Labelled photos from "learning", an image-classification folder in morningsunshine0401/RUUN_GLUE. The possible labels are: back, front, left, right.

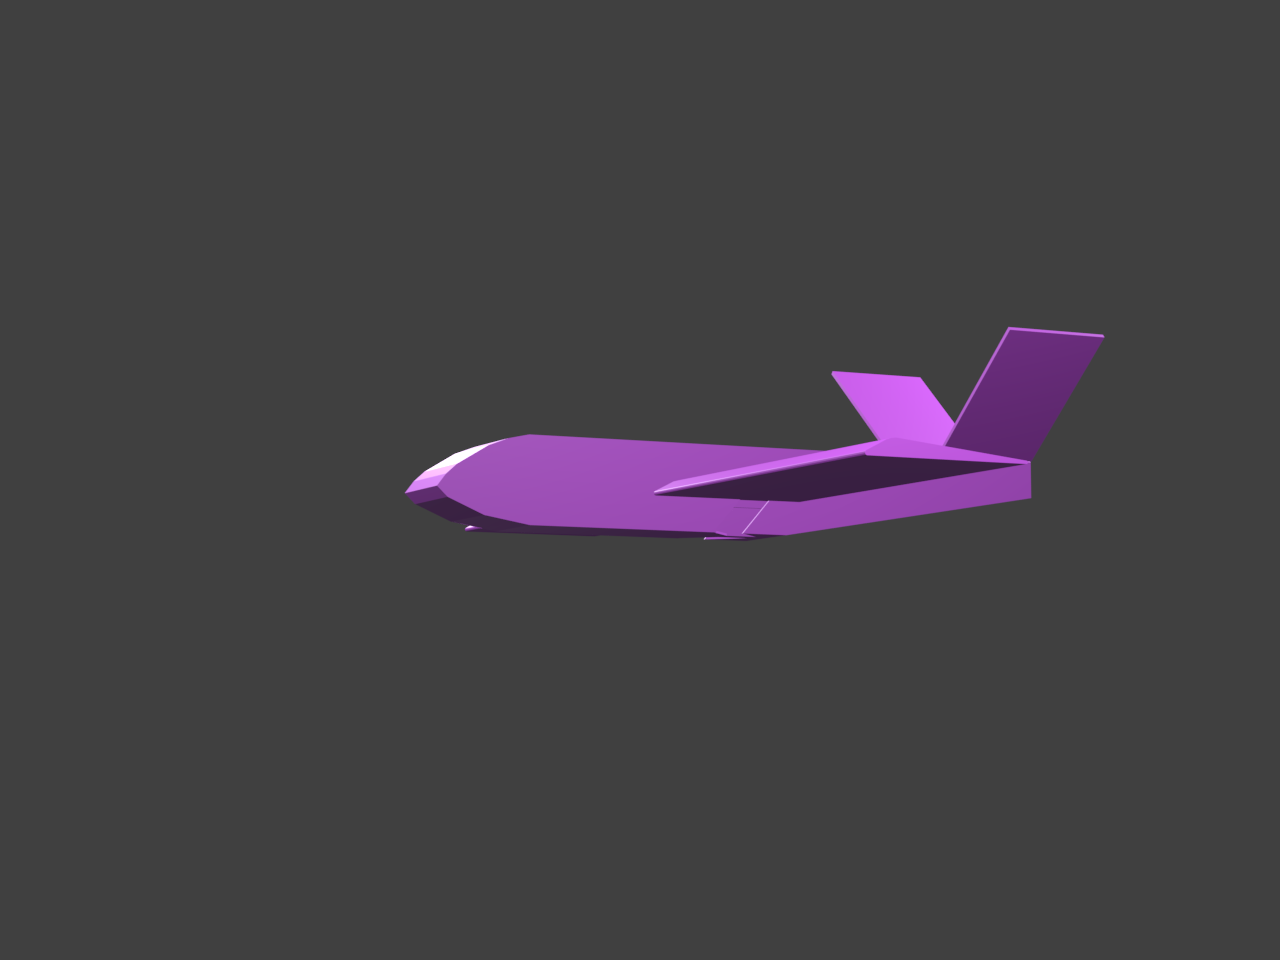
Label: left

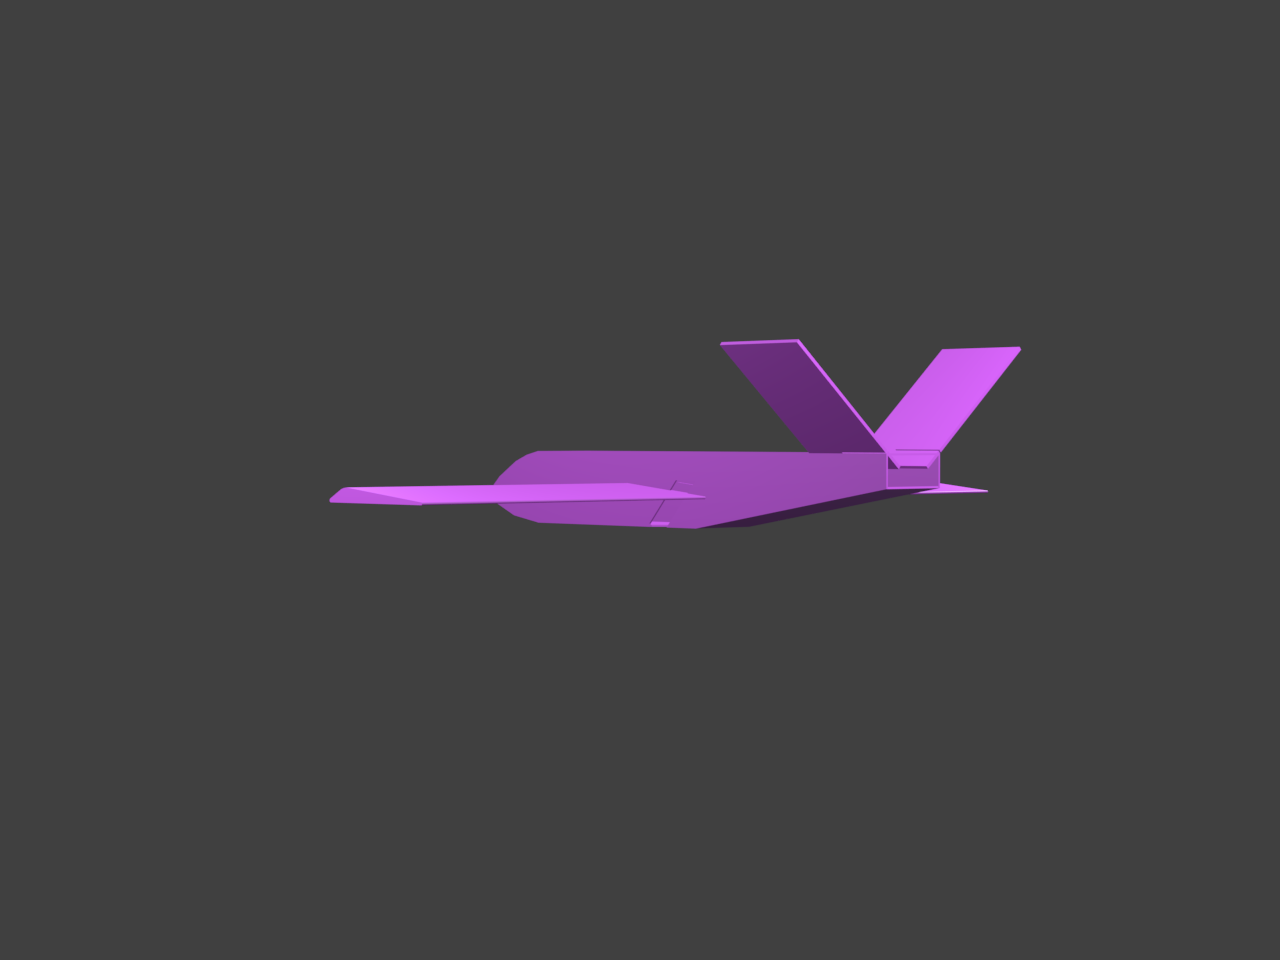
Label: back

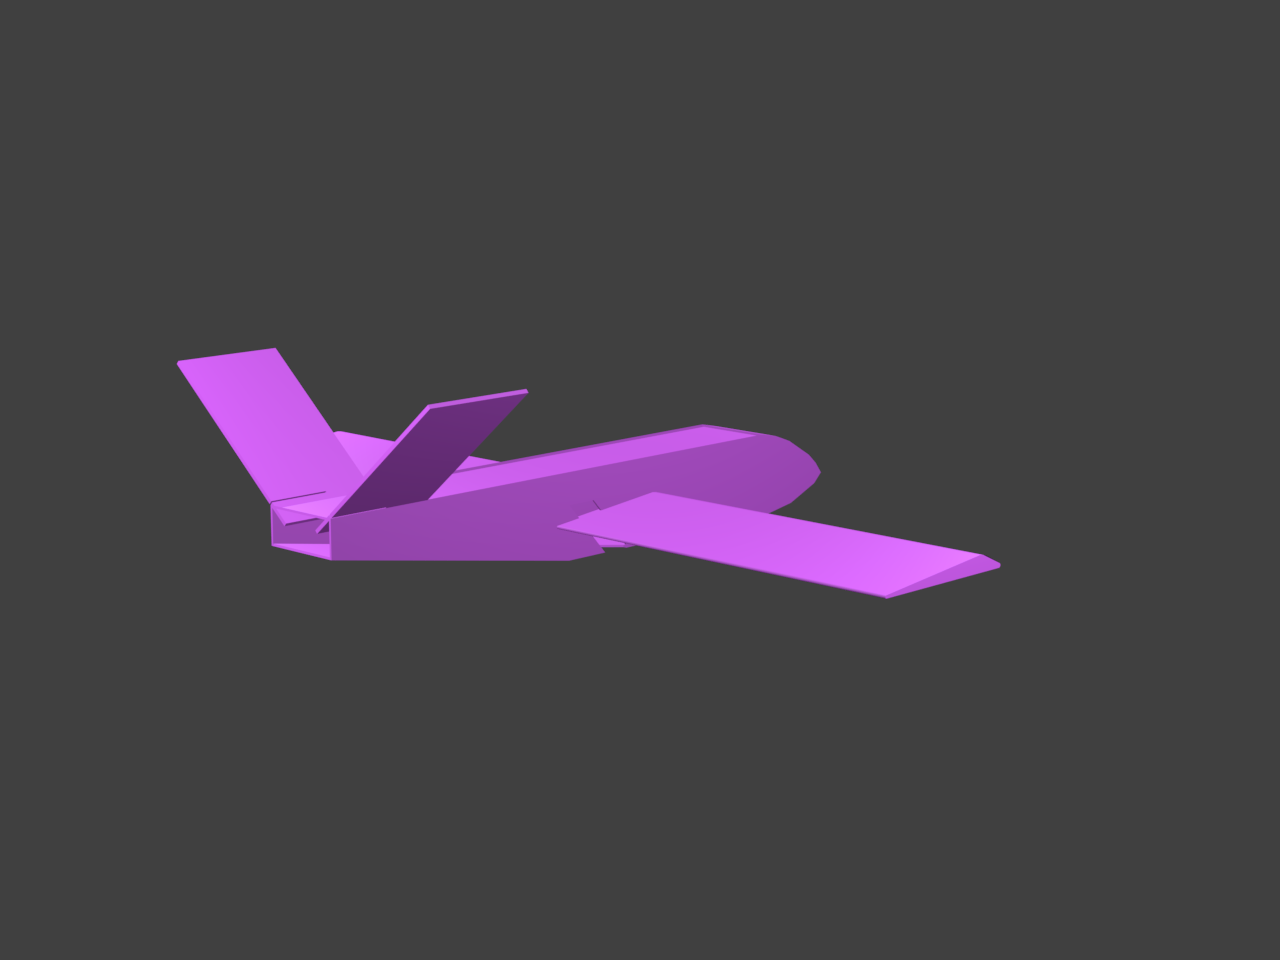
Label: right

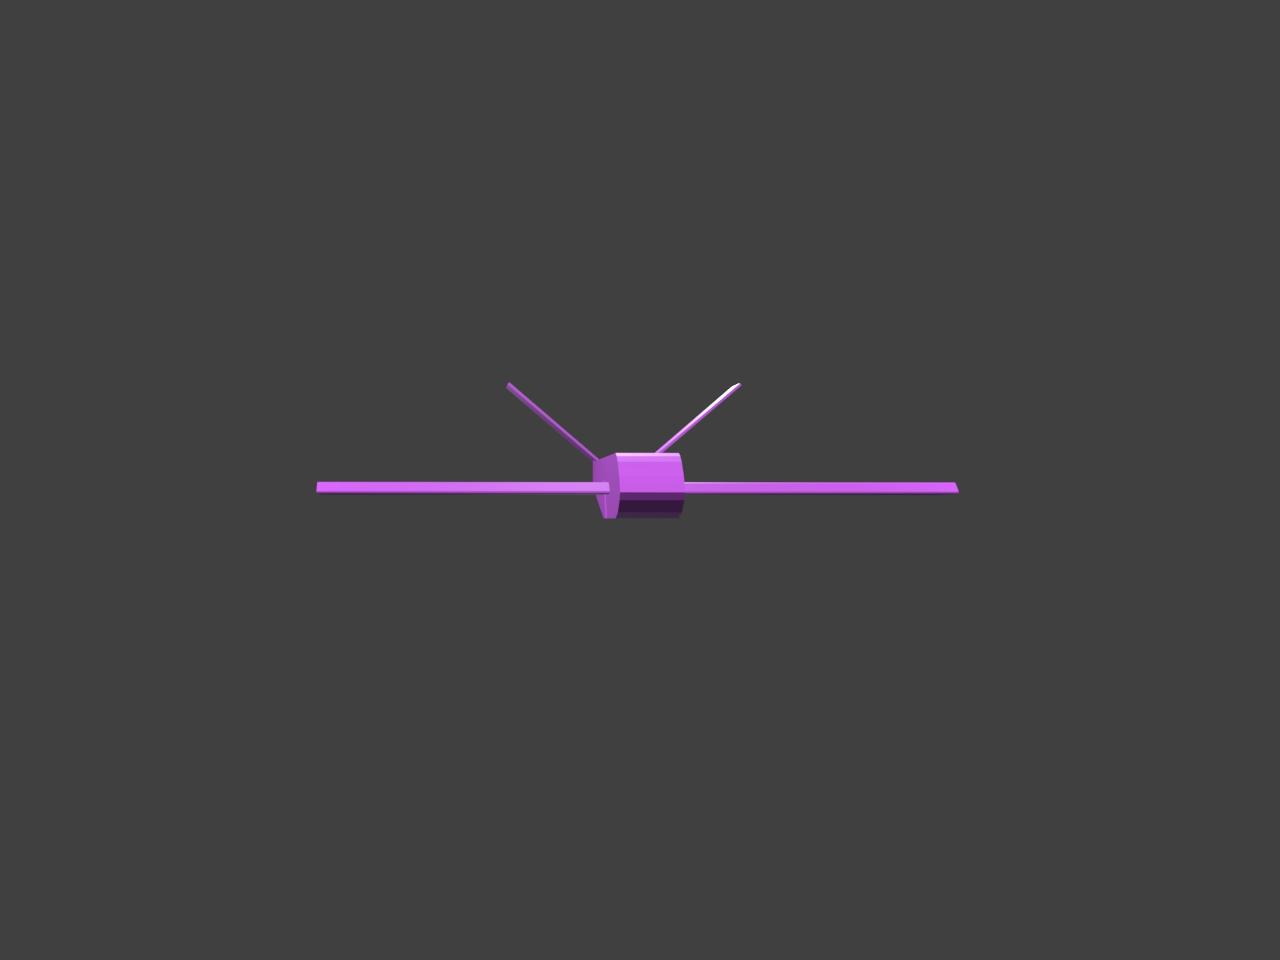
Label: front

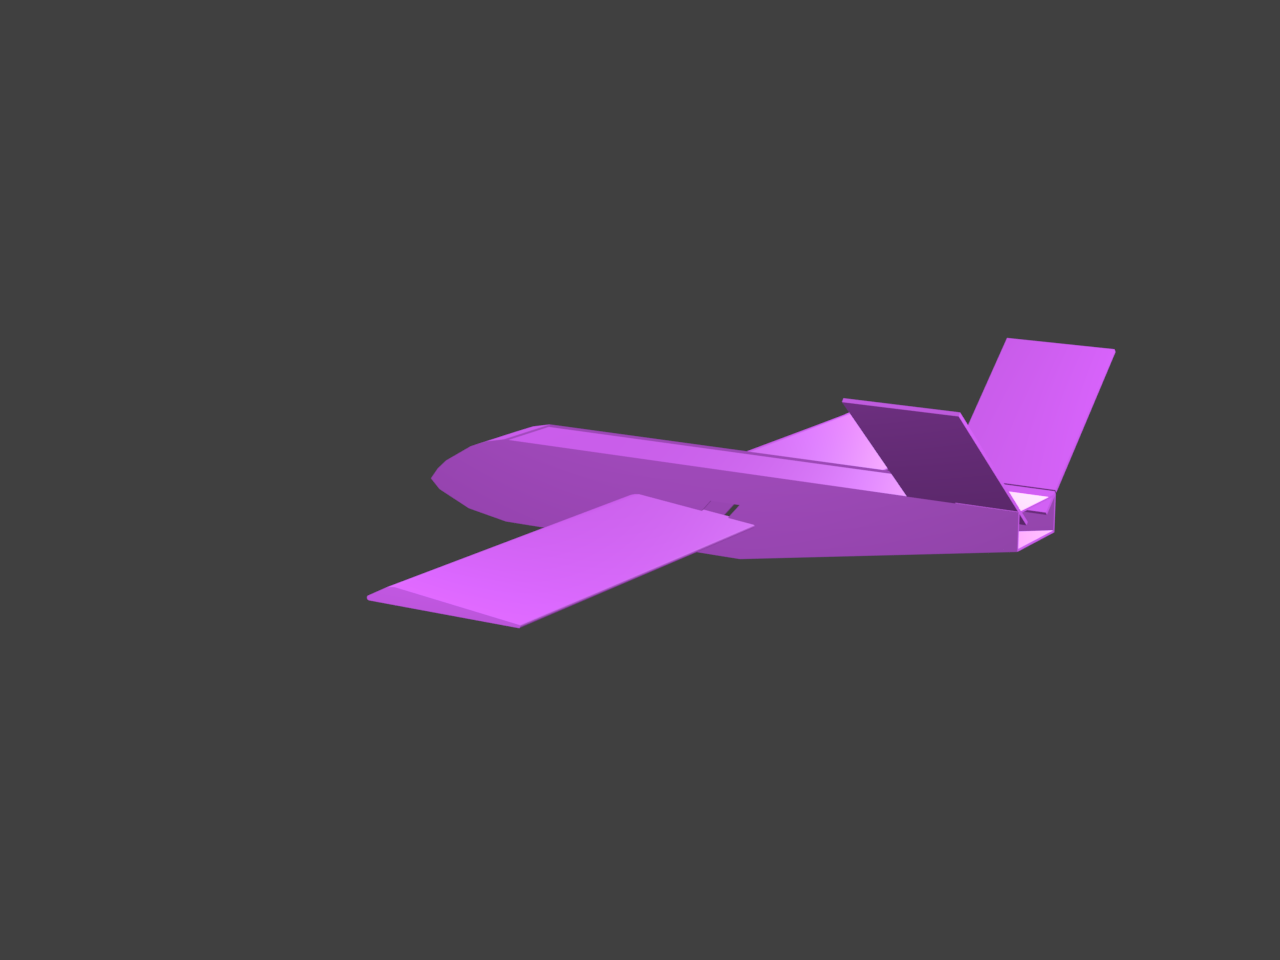
Label: left

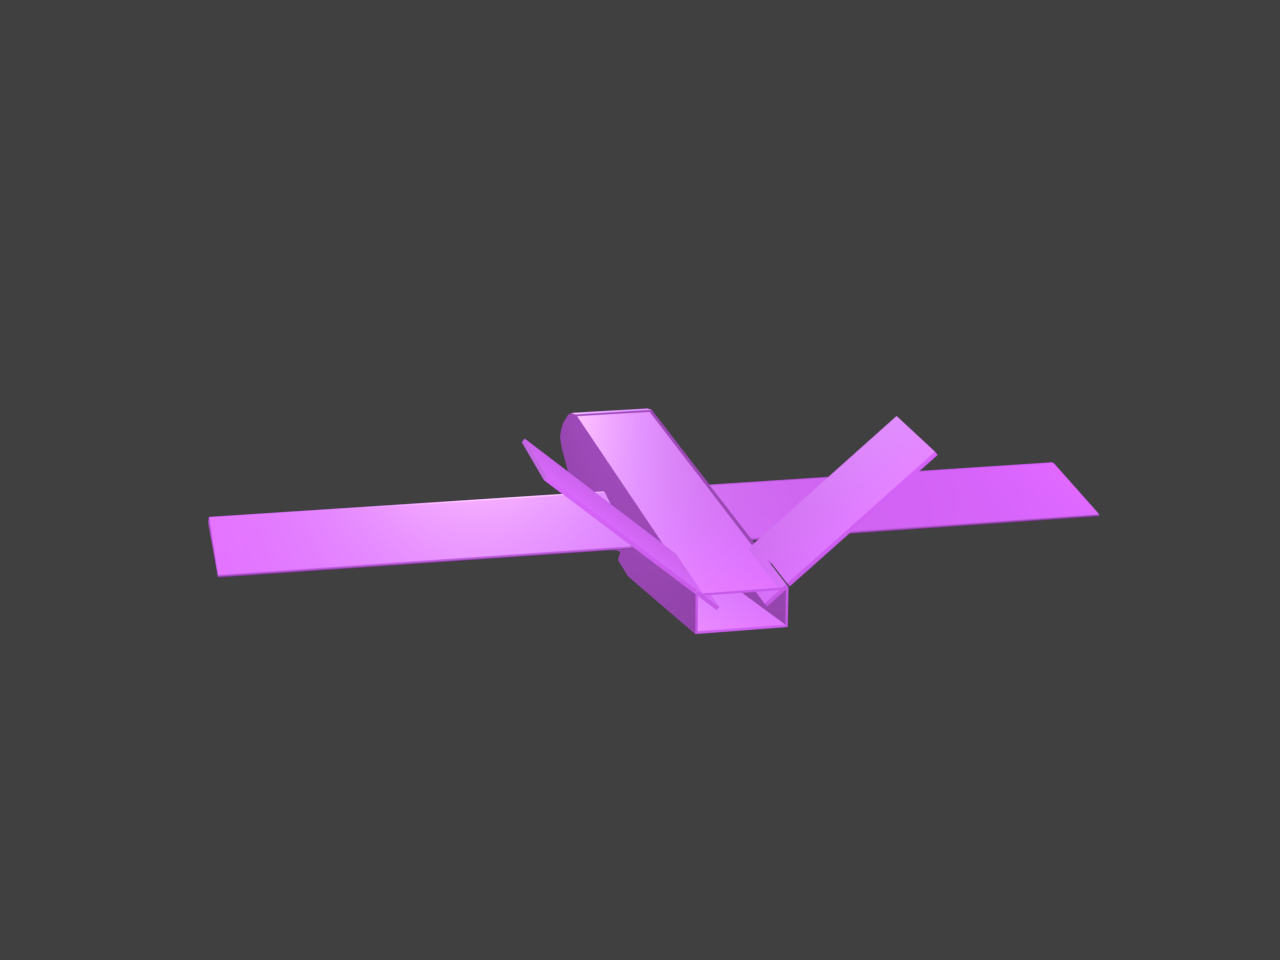
Label: back
